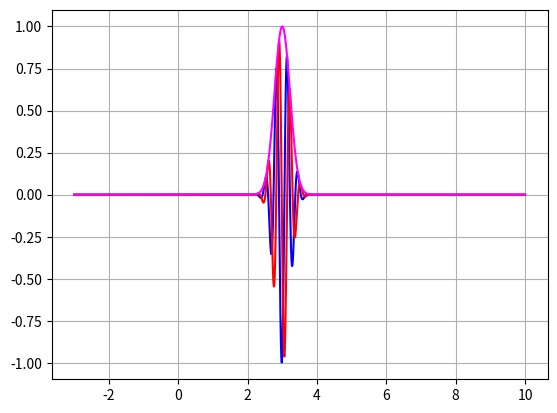
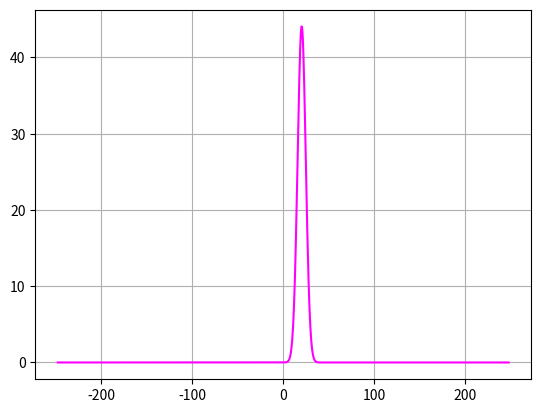

Write the Python code that produced these figures, in order.
# gabor_chirps.py
#
# Author: Ronaldo de Freitas Zampolo
# Date: 20 Apr. 2022

import numpy as np
import matplotlib.pyplot as plt
import scipy.fft

t_ini = -3  # initial time
t_fin =  10 # final time
L = 1024    # number of samples
T = (t_fin - t_ini)/L # sampling period
fs = 1/T    # sampling frequency

t = np.linspace( t_ini, t_fin, L ) # time vector

# Gabor chirp parameters 
xi = 20 # frequency shift
a = 1   # scaling factor
b = 10   # time decay
u = 3   # time shift

# Gabor chirp function
# define different functions with params variations
f = a * np.exp(1j*xi*t -b*(t-u)**2)

# Plot time function
# tdl: axis labels, title, save figure
plt.figure()
plt.plot(t,np.real(f), color = 'blue')
plt.plot(t,np.imag(f), color = 'red')
plt.plot(t,np.abs(f), color = 'magenta')
#plt.plot(t,np.unwrap(np.angle(f)), color = 'green')
plt.grid(True)
#plt.show()


# FFT calculation
F = scipy.fft.fftshift(scipy.fft.fft(f,n=L))
w = np.linspace(-np.pi*fs, np.pi*fs, L) 

# Plot fft
# tdl: axis labels, title, save figure
plt.figure()
#plt.plot(w,np.real(f), color = 'blue')
#plt.plot(w,np.imag(f), color = 'red')
plt.plot(w,np.abs(F), color = 'magenta')
#plt.plot(t,np.unwrap(np.angle(f)), color = 'green')
plt.grid(True)
plt.show()
